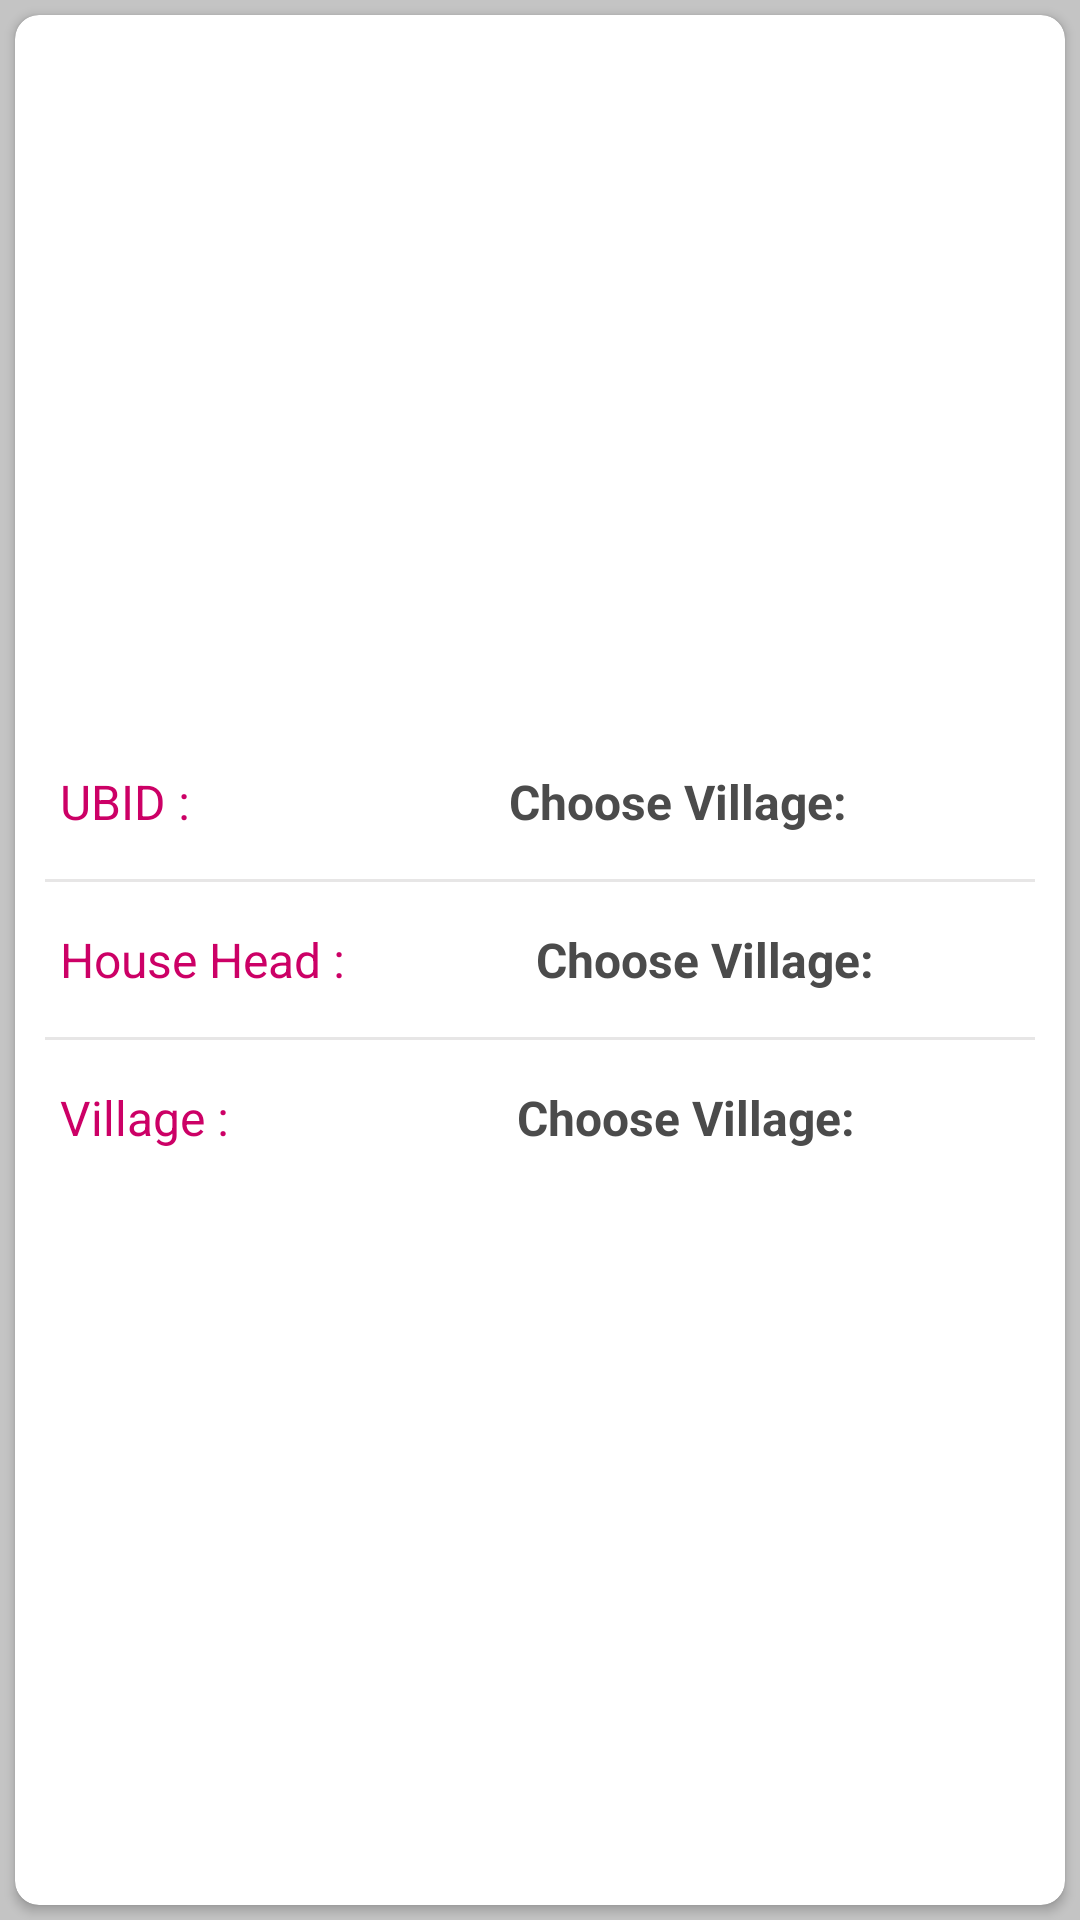

Layout XML and referenced resources for this Android screen:
<!-- AndroidManifest.xml: application theme AppTheme -->
<!-- res/layout/record_list_row.xml -->
<?xml version="1.0" encoding="utf-8"?>
<LinearLayout xmlns:android="http://schemas.android.com/apk/res/android"
    android:layout_width="match_parent"
    android:layout_height="wrap_content"
       android:clipToPadding="false"
    android:gravity="center"
    android:background="@color/cardview_shadow_start_color"
    android:orientation="horizontal">


<android.support.v7.widget.CardView
    xmlns:app="http://schemas.android.com/apk/res-auto"


    android:layout_width="match_parent"
    android:layout_height="match_parent"
    android:layout_margin="5dp"
    android:clickable="true"
    android:elevation="6dp"
    app:cardCornerRadius="8dp"
    android:foreground="?android:attr/selectableItemBackground">

    <LinearLayout
        android:layout_width="match_parent"
        android:layout_height="match_parent"
        android:gravity="center"
        android:weightSum="6"
        android:orientation="vertical">
        <LinearLayout
            android:layout_width="match_parent"
            android:layout_height="wrap_content"
            android:gravity="center"
            android:weightSum="5"
            android:orientation="horizontal">

            <TextView
                android:id="@+id/chemicalfertilisers"
                android:layout_width="wrap_content"
                android:layout_height="wrap_content"
                android:layout_weight="1"
                android:paddingLeft="15dp"
                android:textSize="16dp"
                android:text="UBID :"
                android:textAlignment="viewStart"
                android:textColor="#cc0066" />

            <TextView
                android:layout_width="wrap_content"
                android:layout_height="wrap_content"
                android:id="@+id/title"
                android:textSize="16dp"
                android:textStyle="bold"
                android:gravity="center"
                android:padding="5dp"
                android:layout_weight="4"
                android:text="Choose Village:"
                android:textColor="@color/darker_gray" />

        </LinearLayout>


        <View
            android:layout_width="match_parent"
            android:layout_height="1dp"
            android:layout_margin="10dp"
            android:background="@color/line" />

        <LinearLayout
            android:layout_width="match_parent"
            android:layout_height="wrap_content"
            android:gravity="center"

            android:orientation="horizontal">

            <TextView

                android:layout_width="wrap_content"
                android:layout_height="wrap_content"
                android:textSize="16dp"
                android:paddingLeft="15dp"
                android:textAlignment="viewStart"
                android:text="House Head :"
                android:textColor="#cc0066" />

            <TextView
                android:layout_width="wrap_content"
                android:layout_height="wrap_content"
                android:id="@+id/genre"
                android:textSize="16dp"
                android:textStyle="bold"
                android:gravity="center"
                android:padding="5dp"
                android:text="Choose Village:"
                android:layout_weight="5"
                android:textColor="@color/darker_gray"

                />

        </LinearLayout>

        <View
            android:layout_width="match_parent"
            android:layout_height="1dp"
            android:layout_margin="10dp"
            android:background="@color/line" />
        <LinearLayout
            android:layout_width="match_parent"
            android:layout_height="wrap_content"
            android:gravity="center"
            android:weightSum="6"
            android:orientation="horizontal">

            <TextView

                android:layout_width="wrap_content"
                android:layout_height="wrap_content"
                android:textAlignment="viewStart"
                android:layout_weight="1"
                android:paddingLeft="15dp"
                android:textSize="16dp"
                android:text="Village :"
                android:textColor="#cc0066" />

            <TextView
                android:layout_width="wrap_content"
                android:layout_height="wrap_content"
                android:id="@+id/year"
                android:layout_weight="5"
                android:textSize="16dp"
                android:textStyle="bold"
                android:gravity="center"
                android:padding="5dp"
                android:text="Choose Village:"
                android:textColor="@color/darker_gray" />

        </LinearLayout>



    </LinearLayout>
</android.support.v7.widget.CardView>

</LinearLayout>
<!-- resources referenced by this layout -->
<resources>
  <color name="darker_gray">#4b4b4b</color>
  <color name="line">#e7e6e6</color>
  <style name="AppTheme" parent="Theme.AppCompat.Light.NoActionBar">
          
          <item name="colorPrimary">@color/colorPrimary</item>
          <item name="colorPrimaryDark">@color/colorPrimaryDark</item>
          <item name="colorAccent">@color/colorAccent</item>
          <item name="android:windowFullscreen">true</item>
      </style>
  <color name="colorPrimary">#ffa500</color>
  <color name="colorPrimaryDark">#ff8c00</color>
  <color name="colorAccent">#336666</color>
</resources>
